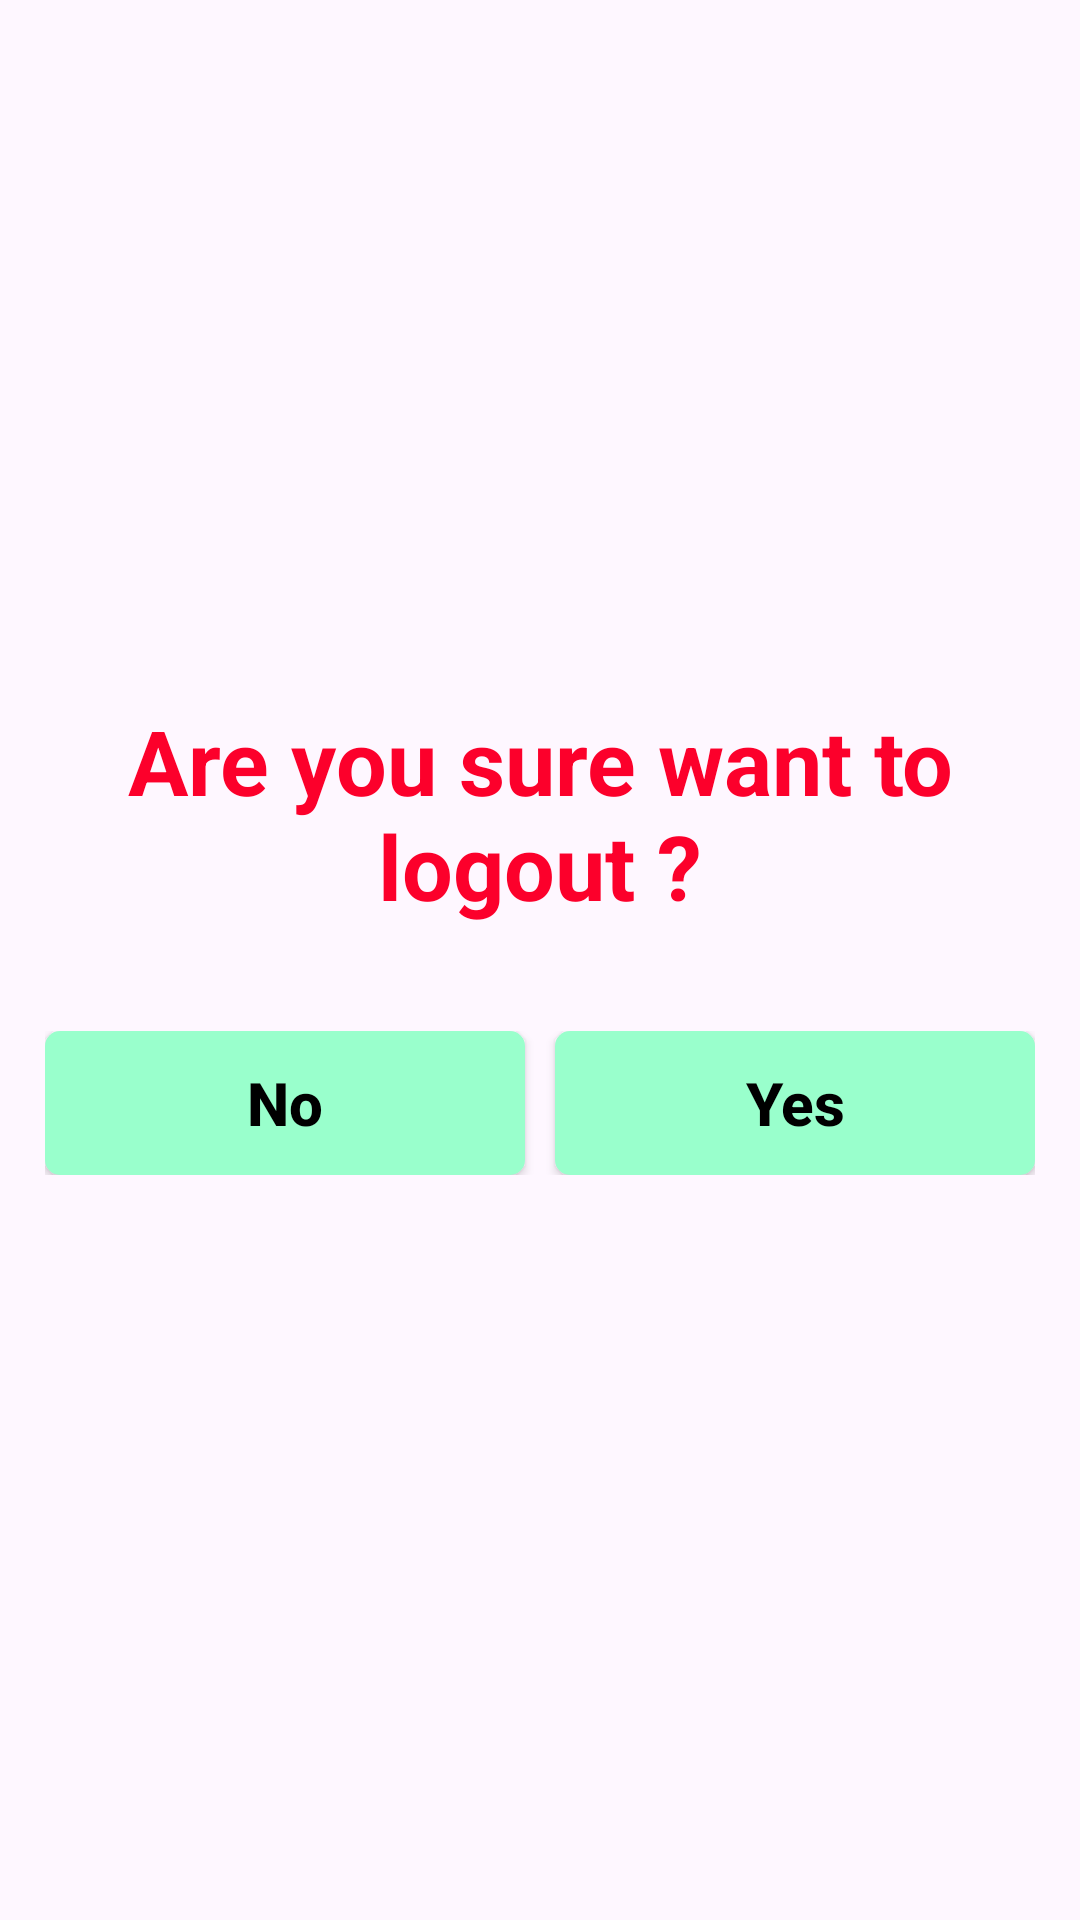

Reconstruct the res/layout file that produces this screen, plus the resources it refers to.
<!-- AndroidManifest.xml: application theme Theme.LuckyLottery -->
<!-- res/layout/logout_dialogbox.xml -->
<?xml version="1.0" encoding="utf-8"?>
<androidx.constraintlayout.widget.ConstraintLayout xmlns:android="http://schemas.android.com/apk/res/android"
    xmlns:app="http://schemas.android.com/apk/res-auto"
    android:layout_width="match_parent"
    android:layout_height="match_parent"
    android:background="@drawable/dialogbox_background">

    <androidx.appcompat.widget.LinearLayoutCompat
        android:layout_width="match_parent"
        android:layout_height="wrap_content"
        android:layout_marginStart="10dp"
        android:layout_marginEnd="10dp"
        android:layout_marginTop="20dp"
        android:layout_marginBottom="20dp"
        android:gravity="center"
        android:orientation="vertical"
        app:layout_constraintBottom_toBottomOf="parent"
        app:layout_constraintEnd_toEndOf="parent"
        app:layout_constraintStart_toStartOf="parent"
        app:layout_constraintTop_toTopOf="parent">

        <TextView
            android:id="@+id/txtTitle"
            android:layout_width="match_parent"
            android:layout_height="wrap_content"
            android:gravity="center"
            android:layout_marginStart="5dp"
            android:layout_marginEnd="5dp"
            android:text="@string/logouts"
            android:textColor="@color/red"
            android:textSize="30sp"
            android:textStyle="bold" />

        <androidx.appcompat.widget.LinearLayoutCompat
            android:layout_width="match_parent"
            android:layout_height="wrap_content"
            android:layout_marginTop="30dp"
            android:layout_marginBottom="10dp"
            android:padding="5dp"
            android:elevation="10dp"
            android:gravity="center"
            android:weightSum="2"
            android:orientation="horizontal">

            <androidx.appcompat.widget.AppCompatButton
                android:id="@+id/btnNo"
                android:layout_width="0dp"
                android:layout_height="wrap_content"
                android:layout_weight="1"
                android:layout_marginEnd="5dp"
                android:background="@drawable/dialogbox_button_background"
                android:text="@string/no"
                android:textAllCaps="false"
                android:textColor="@color/black"
                android:textSize="20sp"
                android:textStyle="bold" />

            <androidx.appcompat.widget.AppCompatButton
                android:id="@+id/btnYes"
                android:layout_width="0dp"
                android:layout_height="wrap_content"
                android:layout_weight="1"
                android:layout_marginStart="5dp"
                android:background="@drawable/dialogbox_button_background"
                android:text="@string/yes"
                android:textAllCaps="false"
                android:textColor="@color/black"
                android:textSize="20sp"
                android:textStyle="bold" />

        </androidx.appcompat.widget.LinearLayoutCompat>


    </androidx.appcompat.widget.LinearLayoutCompat>


</androidx.constraintlayout.widget.ConstraintLayout>
<!-- resources referenced by this layout -->
<resources>
  <color name="black">#FF000000</color>
  <color name="red">#fc002b</color>
  <!-- drawable dialogbox_button_background (drawable) -->
  <?xml version="1.0" encoding="utf-8"?>
  <selector xmlns:android="http://schemas.android.com/apk/res/android">
      <item>
          <shape android:shape="rectangle" >
              <solid android:color="#99ffcc"/>
              <corners android:radius="5dp"/>
  
          </shape>
      </item>
  </selector>
  <string name="logouts">Are you sure want to logout ?</string>
  <string name="no">No</string>
  <string name="yes">Yes</string>
  <style name="Theme.LuckyLottery" parent="Base.Theme.LuckyLottery" />
  <style name="Base.Theme.LuckyLottery" parent="Theme.Material3.DayNight.NoActionBar">
          
          
      </style>
</resources>
